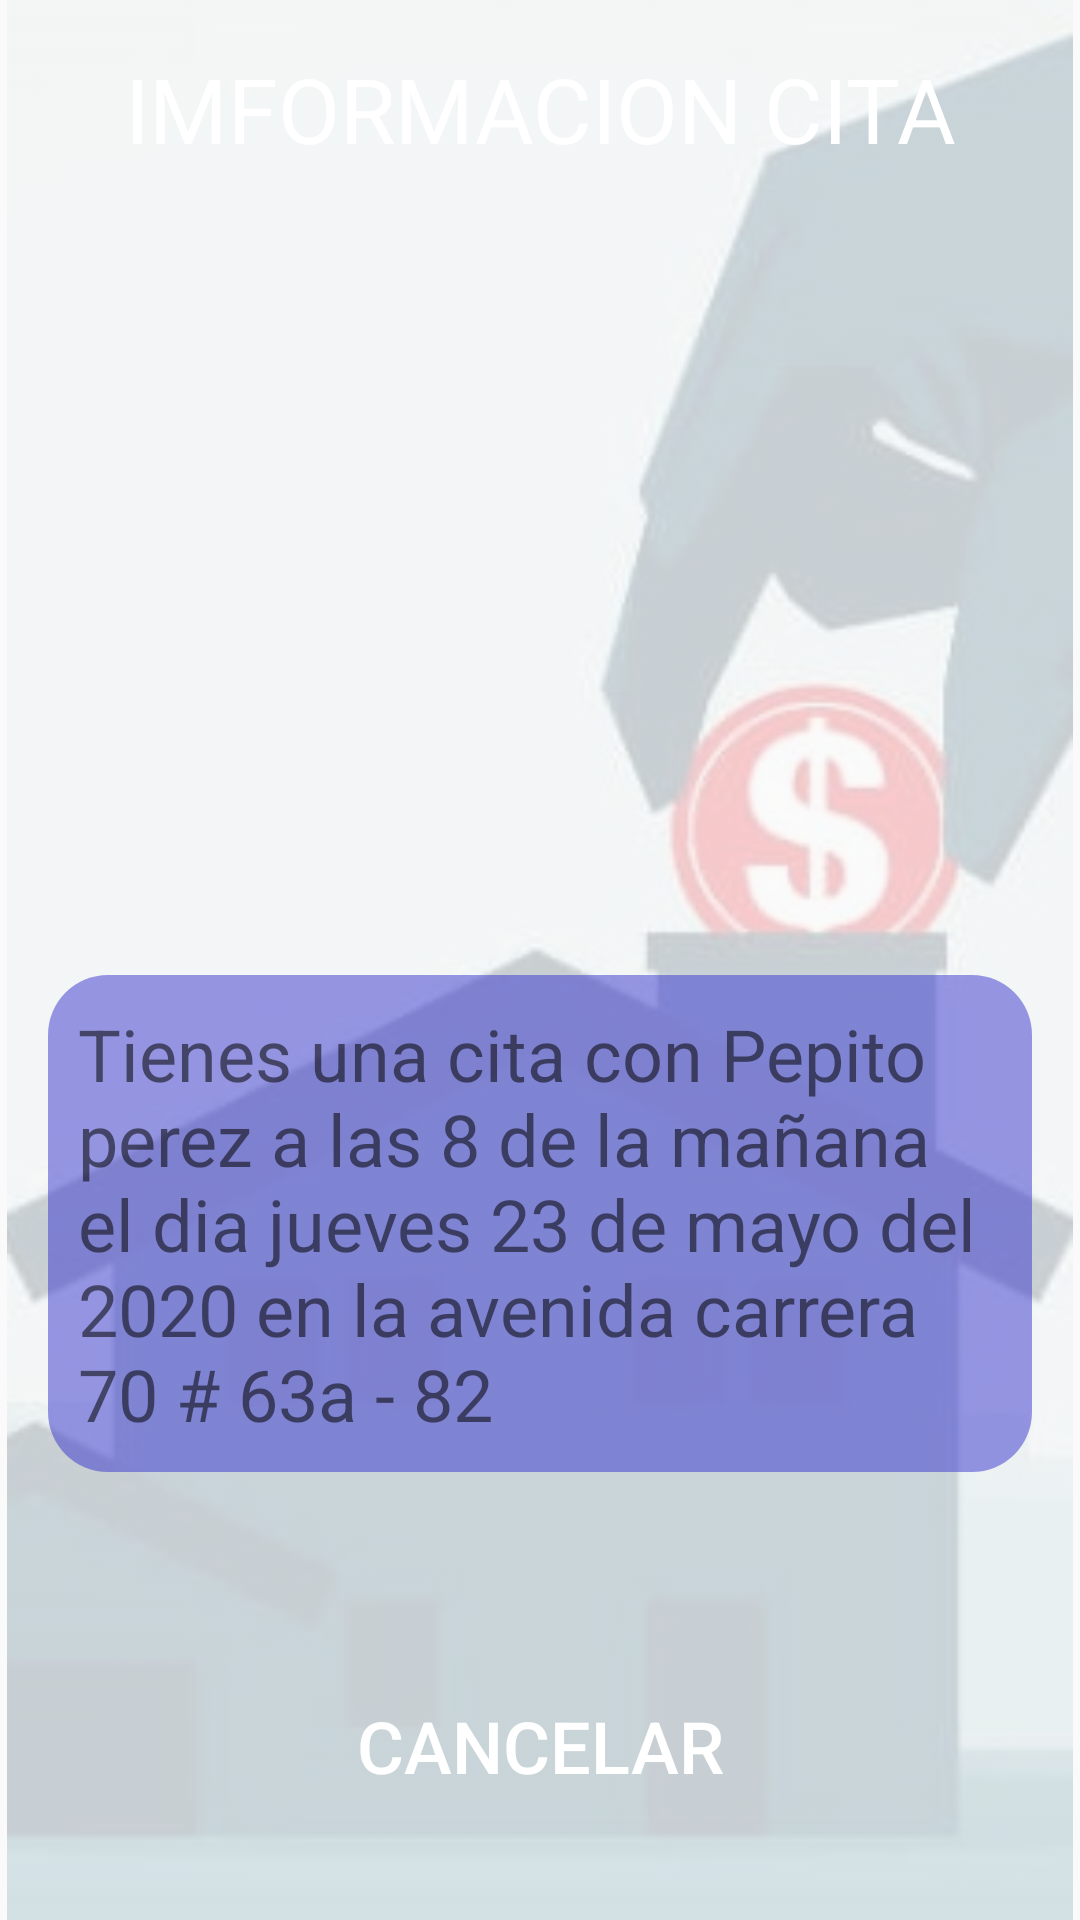

Produce the Android XML layout that renders to this screen, including the resource entries it uses.
<!-- AndroidManifest.xml: application theme AppTheme -->
<!-- res/layout/activity_date_information.xml -->
<?xml version="1.0" encoding="utf-8"?>
<FrameLayout
    xmlns:android="http://schemas.android.com/apk/res/android"
    xmlns:app="http://schemas.android.com/apk/res-auto"
    xmlns:tools="http://schemas.android.com/tools"
    android:layout_width="match_parent"
    android:layout_height="match_parent"
    tools:context=".PrincipalActivity">

    <ImageView
        android:id="@+id/principalImage"
        android:layout_width="match_parent"
        android:layout_height="match_parent"
        android:contentDescription="@string/principal_image_description"
        app:srcCompat="@drawable/inicial"
        android:alpha="0.2"/>

    <androidx.constraintlayout.widget.ConstraintLayout
        android:layout_width="match_parent"
        android:layout_height="match_parent">

        <TextView
            android:id="@+id/textViewDateInformation"
            android:layout_width="0dp"
            android:layout_height="45dp"
            android:layout_marginStart="16dp"
            android:layout_marginTop="16dp"
            android:layout_marginEnd="16dp"
            android:background="@drawable/text_view"
            android:text="@string/date_information_text"
            android:textAlignment="center"
            android:textColor="@color/colorWhite"
            android:textSize="30sp"
            app:layout_constraintEnd_toEndOf="parent"
            app:layout_constraintStart_toStartOf="parent"
            app:layout_constraintTop_toTopOf="parent" />

        <ImageView
            android:contentDescription="@string/user_image_description"
            android:id="@+id/imageViewUser"
            android:layout_width="200dp"
            android:layout_height="200dp"
            android:layout_marginStart="8dp"
            android:layout_marginTop="32dp"
            android:layout_marginEnd="8dp"
            app:layout_constraintEnd_toEndOf="parent"
            app:layout_constraintStart_toStartOf="parent"
            app:layout_constraintTop_toBottomOf="@+id/textViewDateInformation"
            tools:srcCompat="@drawable/information" />

        <TextView
            android:id="@+id/textViewDateDescription"
            android:layout_width="0dp"
            android:layout_height="wrap_content"
            android:layout_marginStart="16dp"
            android:layout_marginTop="32dp"
            android:layout_marginEnd="16dp"
            android:background="@drawable/text_view_transparent"
            android:drawablePadding="10dp"
            android:padding="10dp"
            android:text="@string/date_information"
            android:textSize="24sp"
            app:layout_constraintEnd_toEndOf="parent"
            app:layout_constraintStart_toStartOf="parent"
            app:layout_constraintTop_toBottomOf="@+id/imageViewUser" />

        <Button
            android:id="@+id/buttonCancel"
            android:layout_width="wrap_content"
            android:layout_height="wrap_content"
            android:layout_marginStart="16dp"
            android:layout_marginEnd="16dp"
            android:layout_marginBottom="32dp"
            android:text="@string/cancel_button"
            android:textColor="@color/colorWhite"
            android:textSize="24sp"
            android:background="@drawable/button_cancel"
            android:padding="10dp"
            app:layout_constraintBottom_toBottomOf="parent"
            app:layout_constraintEnd_toEndOf="parent"
            app:layout_constraintStart_toStartOf="parent" />


    </androidx.constraintlayout.widget.ConstraintLayout>

</FrameLayout>
<!-- resources referenced by this layout -->
<resources>
  <color name="colorWhite">#FFFFFF</color>
  <!-- drawable information: png bitmap (drawable, 1708 bytes) -->
  <!-- drawable inicial: jpg bitmap (drawable, 41520 bytes) -->
  <!-- drawable text_view_transparent (drawable) -->
  <?xml version="1.0" encoding="utf-8"?>
  <shape
      xmlns:android="http://schemas.android.com/apk/res/android"
      android:shape="rectangle">
      <solid android:color="@color/colorBlueTransparent"/>
      <corners android:radius="20dp"/>
  </shape>
  <string name="cancel_button">CANCELAR</string>
  <string name="date_information">Tienes una cita con Pepito perez a las 8 de la mañana el dia jueves 23 de mayo del 2020 en la avenida carrera 70 # 63a - 82</string>
  <string name="date_information_text">IMFORMACION CITA</string>
  <string name="principal_image_description">La imagen principal de la aplicación</string>
  <string name="user_image_description">Es la imagen de usuario con la persona que se va a reunir</string>
  <style name="AppTheme" parent="Theme.AppCompat.Light.NoActionBar">
          
          <item name="colorPrimary">@color/colorPrimary</item>
          <item name="colorPrimaryDark">@color/colorPrimaryDark</item>
          <item name="colorAccent">@color/colorAccent</item>
      </style>
  <color name="colorBlueTransparent">#803734CE</color>
  <color name="colorPrimary">#3734CE</color>
  <color name="colorPrimaryDark">#803734CE</color>
  <color name="colorAccent">#FFFFFF</color>
</resources>
